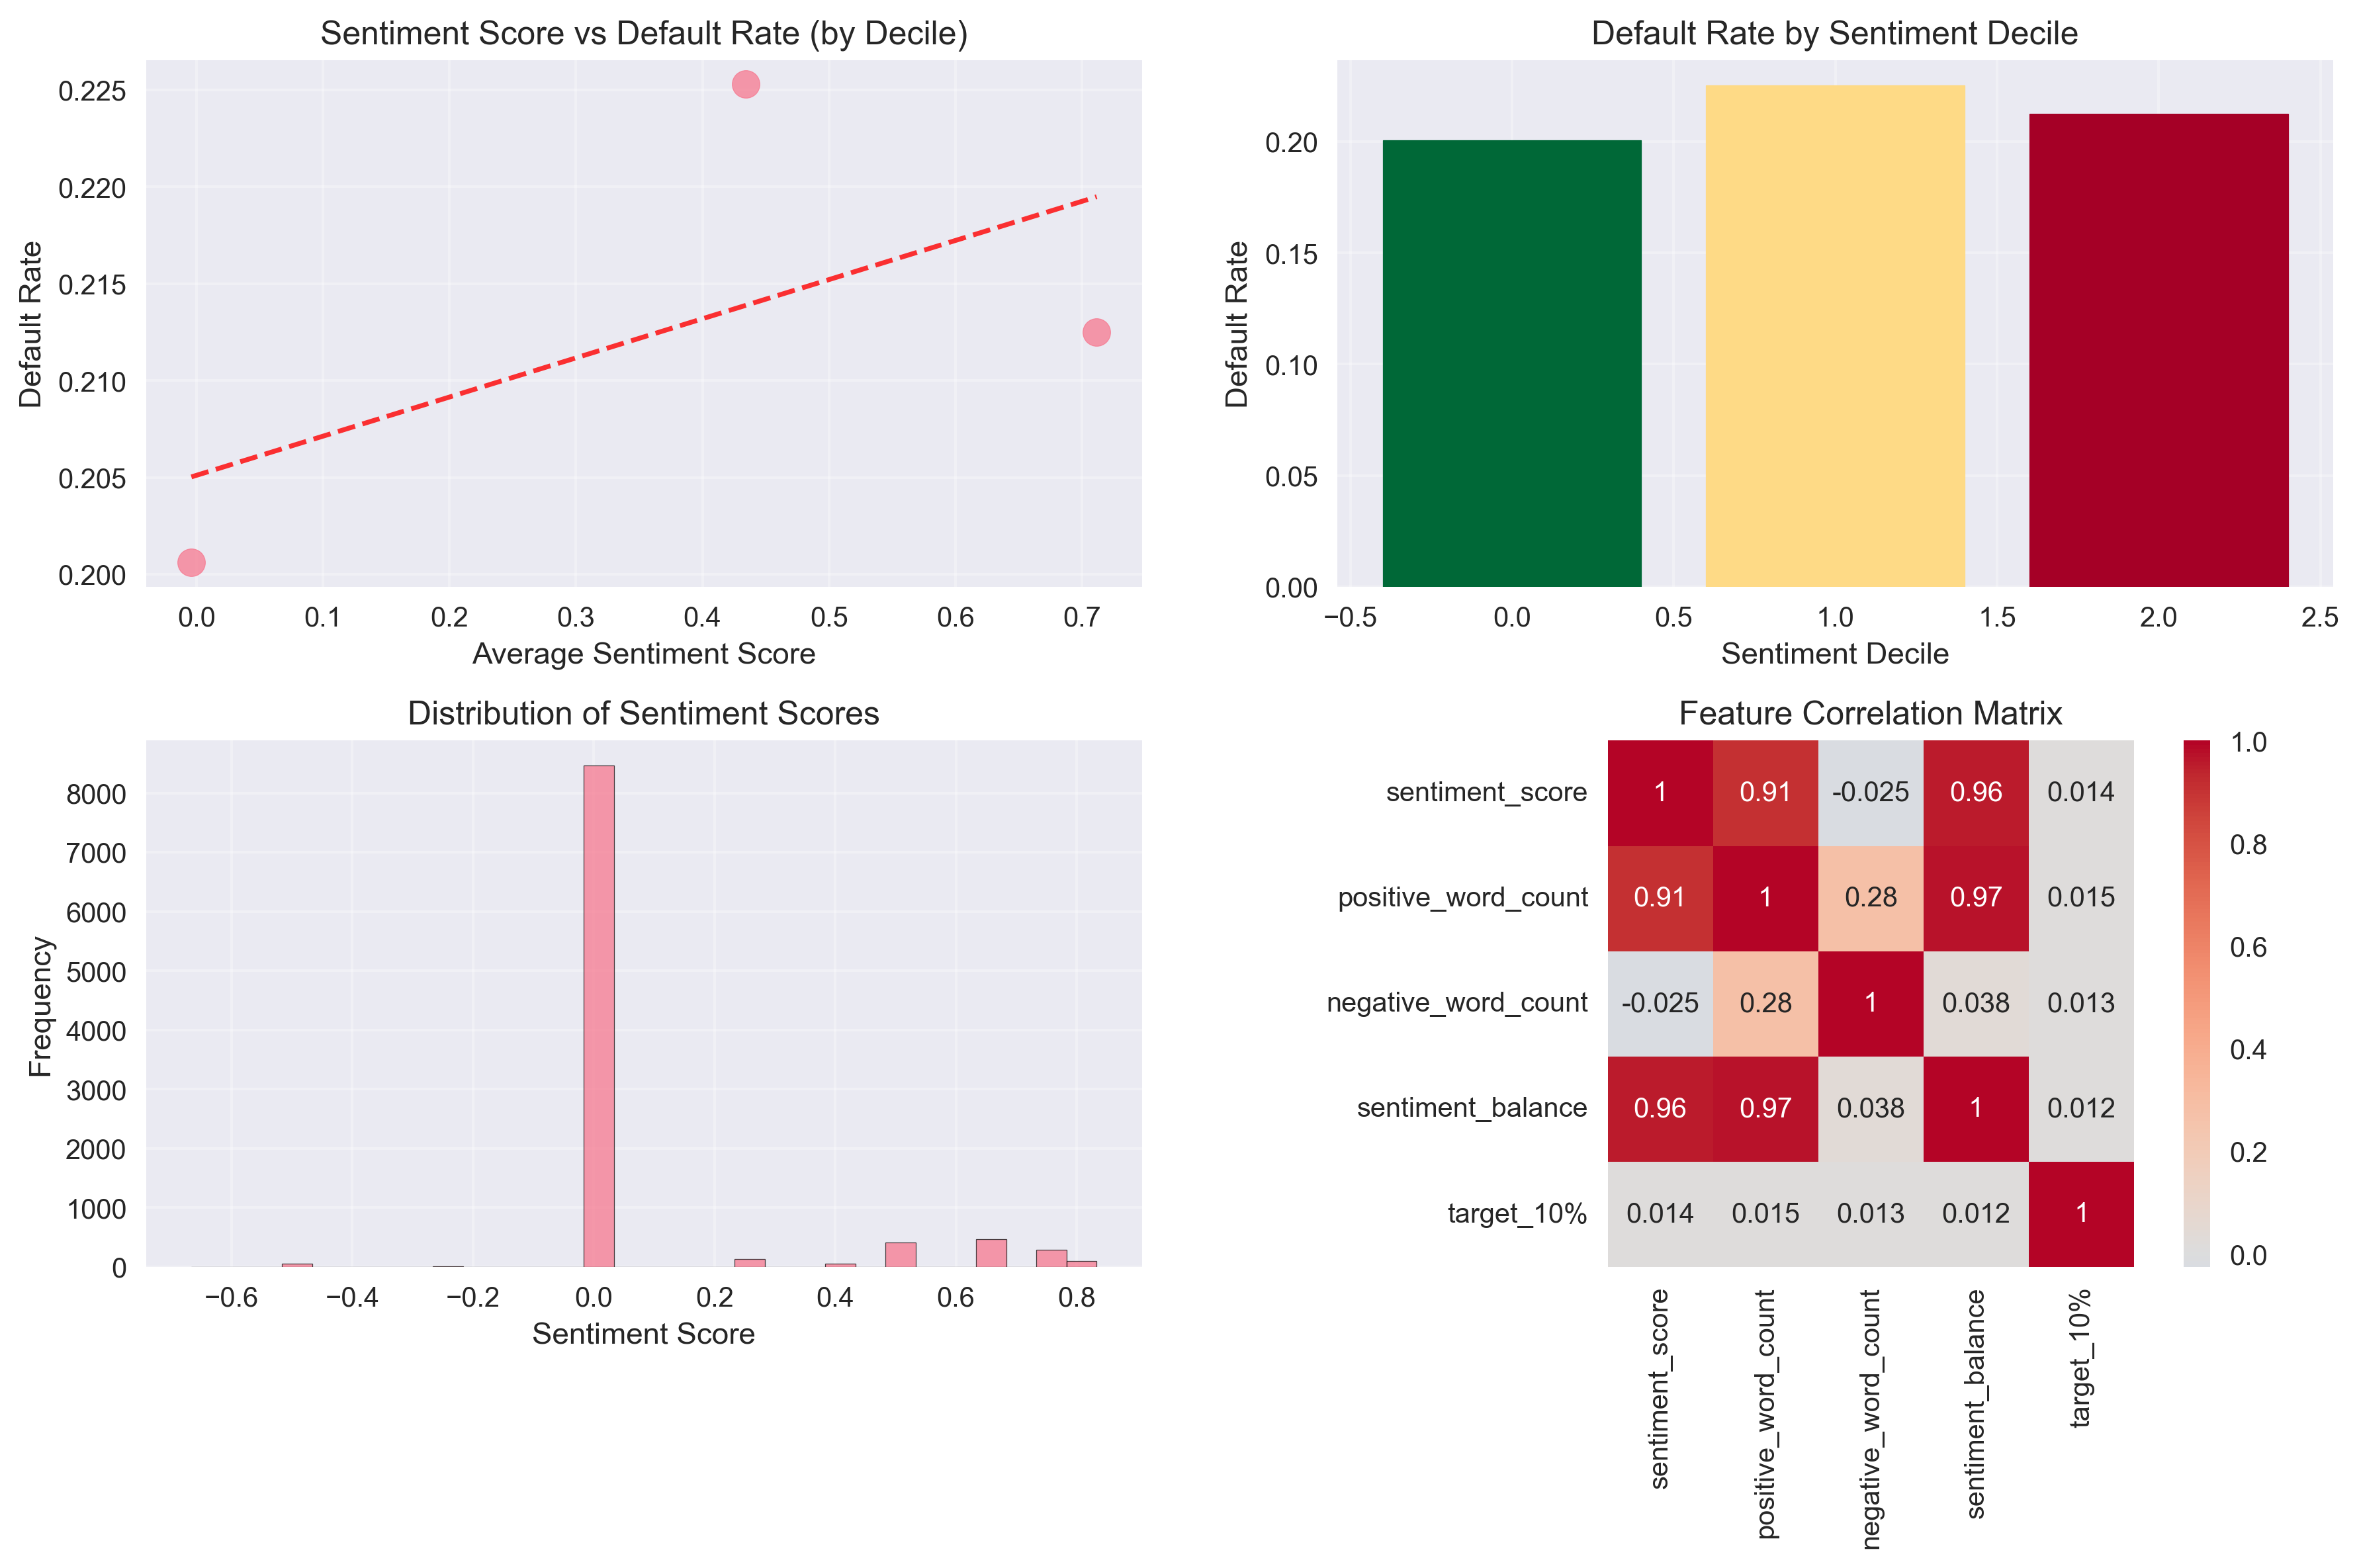

Source data for this figure (header and first rows):
sentiment_decile, default_rate, count, avg_sentiment
0, 0.2006, 8531, -0.0039
1, 0.2253, 608, 0.4341
2, 0.2125, 861, 0.7116
